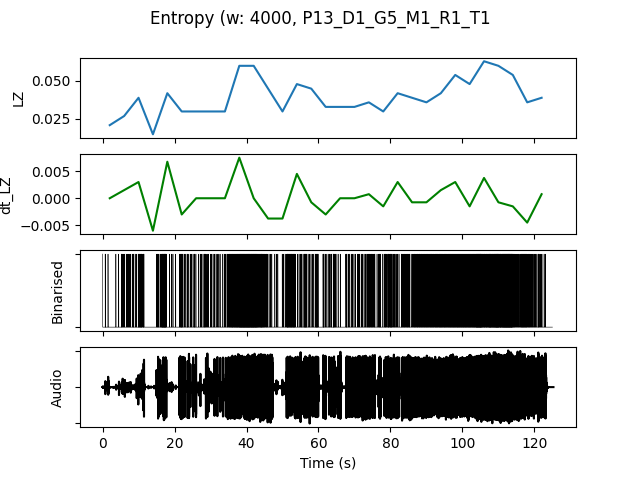

The data file committed next to this chart (first rows):
, t0, LZ, dt_LZ, IOI, nCounts
0.0, 0.0, 0.02094, 0.0, 3200, 5
4.0, 4.0, 0.02692, 0.001496, 1455, 11
8.0, 8.0, 0.03889, 0.002991, 941.2, 17
12.0, 12.0, 0.01496, -0.005983, 4000, 4
16.0, 16.0, 0.04188, 0.006731, 842.1, 19
20.0, 20.0, 0.02991, -0.002991, 1333, 12
24.0, 24.0, 0.02991, 0.0, 1455, 11
28.0, 28.0, 0.02991, 0.0, 1333, 12
32.0, 32.0, 0.02991, 0.0, 1231, 13
36.0, 36.0, 0.05983, 0.007479, 444.4, 36
40.0, 40.0, 0.05983, 0.0, 421.1, 38
44.0, 44.0, 0.04487, -0.003739, 941.2, 17
48.0, 48.0, 0.02991, -0.003739, 1333, 12
52.0, 52.0, 0.04786, 0.004487, 888.9, 18
56.0, 56.0, 0.04487, -0.0007479, 888.9, 18
60.0, 60.0, 0.03291, -0.002991, 1600, 10
64.0, 64.0, 0.03291, 0.0, 1600, 10
68.0, 68.0, 0.03291, 0.0, 1600, 10
72.0, 72.0, 0.0359, 0.0007479, 1000, 16
76.0, 76.0, 0.02991, -0.001496, 1143, 14
80.0, 80.0, 0.04188, 0.002991, 1000, 16
84.0, 84.0, 0.03889, -0.0007479, 888.9, 18
88.0, 88.0, 0.0359, -0.0007479, 761.9, 21
92.0, 92.0, 0.04188, 0.001496, 640.0, 25
96.0, 96.0, 0.05385, 0.002991, 571.4, 28
100.0, 100.0, 0.04786, -0.001496, 533.3, 30
104.0, 104.0, 0.06282, 0.003739, 432.4, 37
108.0, 108.0, 0.05983, -0.0007479, 400.0, 40
112.0, 112.0, 0.05385, -0.001496, 470.6, 34
116.0, 116.0, 0.0359, -0.004487, 800.0, 20
120.0, 120.0, 0.03889, 0.0007479, 1455, 11
